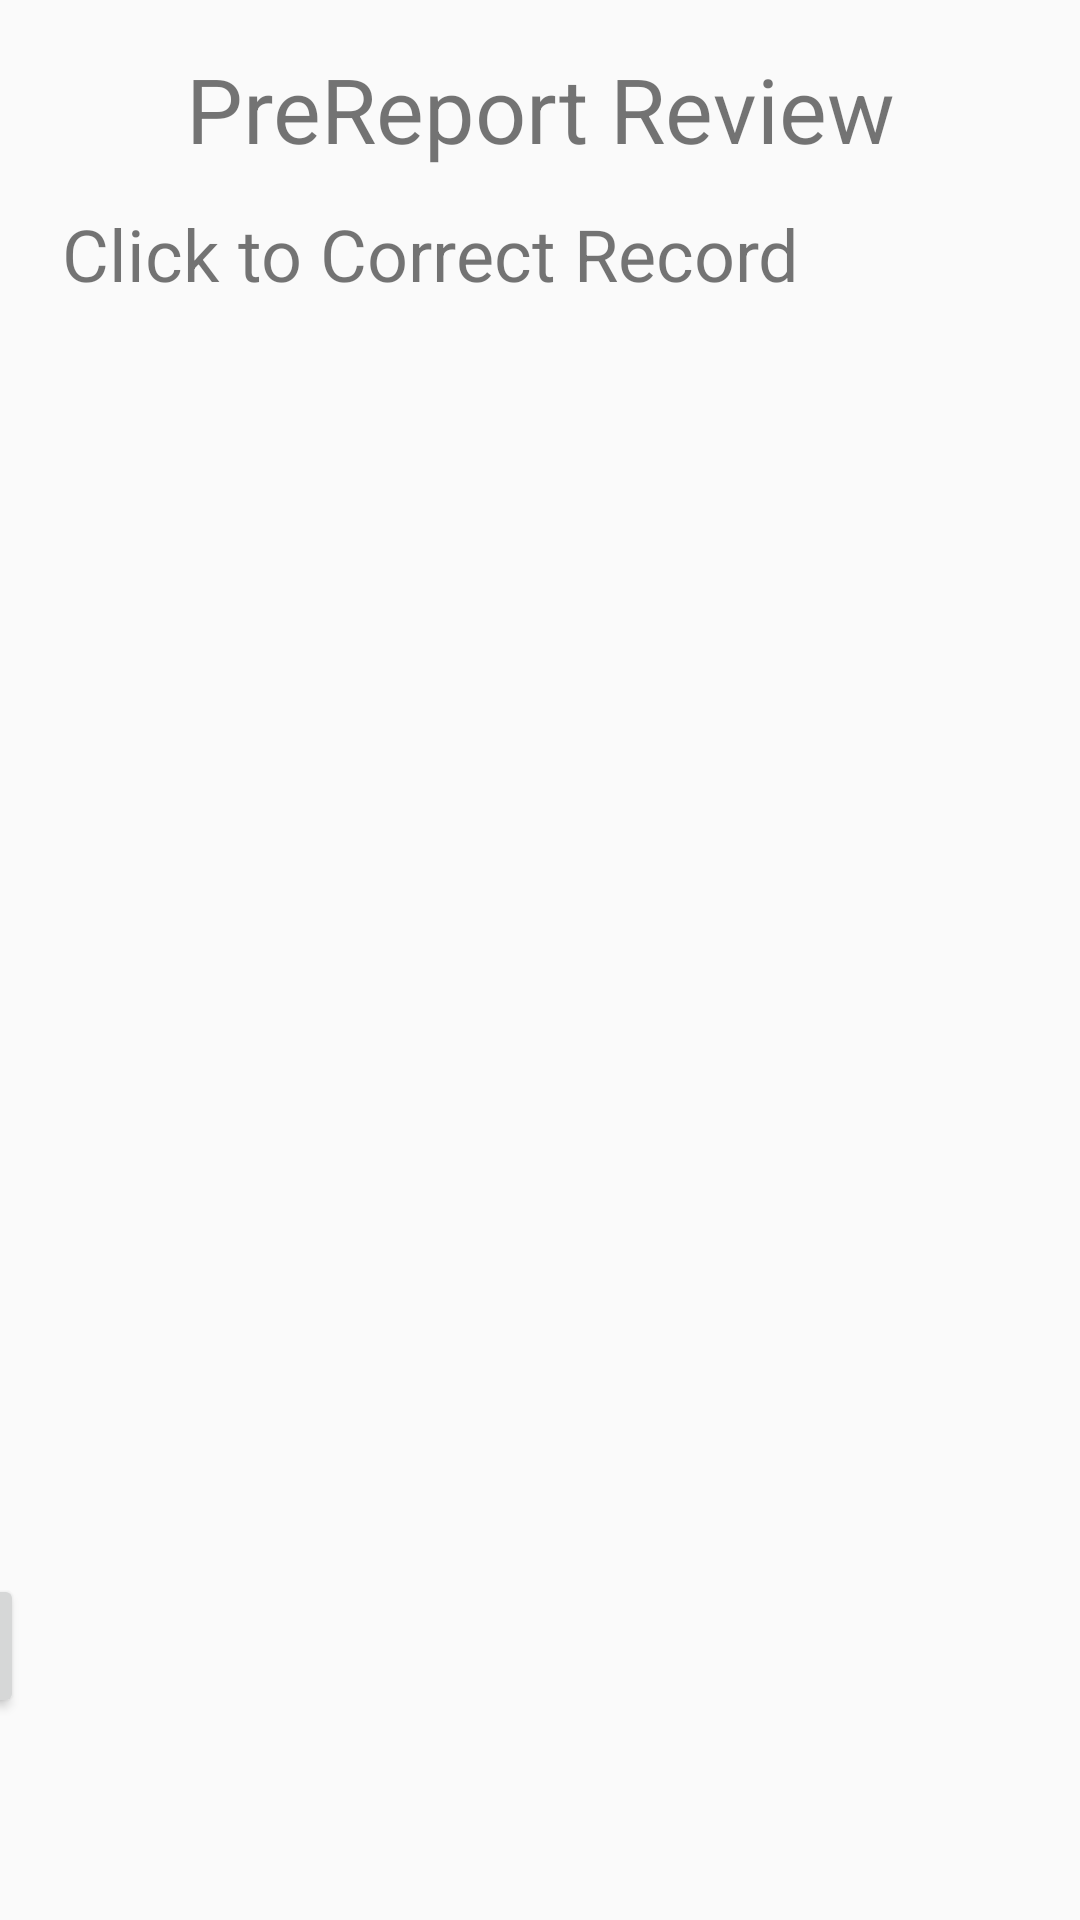

Here is an Android app screen rendered from its layout file. Give the layout XML and the strings, colors and styles it references.
<!-- AndroidManifest.xml: application theme AppTheme -->
<!-- res/layout/activity_pre_report_preview.xml -->
<?xml version="1.0" encoding="utf-8"?>
<android.support.constraint.ConstraintLayout xmlns:android="http://schemas.android.com/apk/res/android"
    xmlns:app="http://schemas.android.com/apk/res-auto"
    xmlns:tools="http://schemas.android.com/tools"
    android:layout_width="match_parent"
    android:layout_height="match_parent"
    tools:context=".AdminWindows.reportWindows.PreReportPreview">

    <TextView
        android:id="@+id/preReportText"
        android:layout_width="wrap_content"
        android:layout_height="wrap_content"
        android:layout_marginEnd="8dp"
        android:layout_marginStart="8dp"
        android:layout_marginTop="16dp"
        android:text="PreReport Review"
        android:textAlignment="center"
        android:textSize="30sp"
        app:layout_constraintEnd_toEndOf="parent"
        app:layout_constraintStart_toStartOf="parent"
        app:layout_constraintTop_toTopOf="parent" />

    <TextView
        android:id="@+id/preReportInstructions"
        android:layout_width="wrap_content"
        android:layout_height="wrap_content"
        android:layout_marginEnd="8dp"
        android:layout_marginStart="8dp"
        android:layout_marginTop="12dp"
        android:text="Click to Correct Record"
        android:textSize="24sp"
        app:layout_constraintEnd_toEndOf="parent"
        app:layout_constraintHorizontal_bias="0.129"
        app:layout_constraintStart_toStartOf="parent"
        app:layout_constraintTop_toBottomOf="@+id/preReportText" />

    <ListView
        android:id="@+id/visitsToReview"
        android:layout_width="1264dp"
        android:layout_height="400dp"
        android:layout_marginEnd="8dp"
        android:layout_marginStart="8dp"
        android:layout_marginTop="16dp"
        app:layout_constraintEnd_toEndOf="parent"
        app:layout_constraintHorizontal_bias="1.0"
        app:layout_constraintStart_toStartOf="parent"
        app:layout_constraintTop_toBottomOf="@+id/preReportInstructions" />

    <Button
        android:id="@+id/cancelReportButton"
        android:layout_width="wrap_content"
        android:layout_height="wrap_content"
        android:layout_marginEnd="8dp"
        android:layout_marginStart="8dp"
        android:layout_marginTop="8dp"
        android:text="Cancel"
        app:layout_constraintEnd_toStartOf="@+id/runReportButton"
        app:layout_constraintHorizontal_bias="0.492"
        app:layout_constraintStart_toStartOf="parent"
        app:layout_constraintTop_toBottomOf="@+id/visitsToReview" />

    <Button
        android:id="@+id/runReportButton"
        android:layout_width="wrap_content"
        android:layout_height="wrap_content"
        android:layout_marginEnd="352dp"
        android:layout_marginTop="8dp"
        android:text="Run Report"
        app:layout_constraintEnd_toEndOf="parent"
        app:layout_constraintTop_toBottomOf="@+id/visitsToReview" />

</android.support.constraint.ConstraintLayout>
<!-- resources referenced by this layout -->
<resources>
  <style name="AppTheme" parent="Theme.AppCompat.Light.DarkActionBar">
          
          <item name="colorPrimary">#FFCD05</item>
          <item name="colorPrimaryDark">#000000</item>
          <item name="colorAccent">#939598</item>
      </style>
</resources>
